Run: headless pygame with SDL's dummy video driver; simulated clock (each Clock.tick advances the game by its frame time, no real sleeping); random seed 0; keys injected as events and as key.get_pressed() state; mouse plan: one left click at the window centre at the start of phase 2, then a move to the lower-right quarter at the start of phase 3.
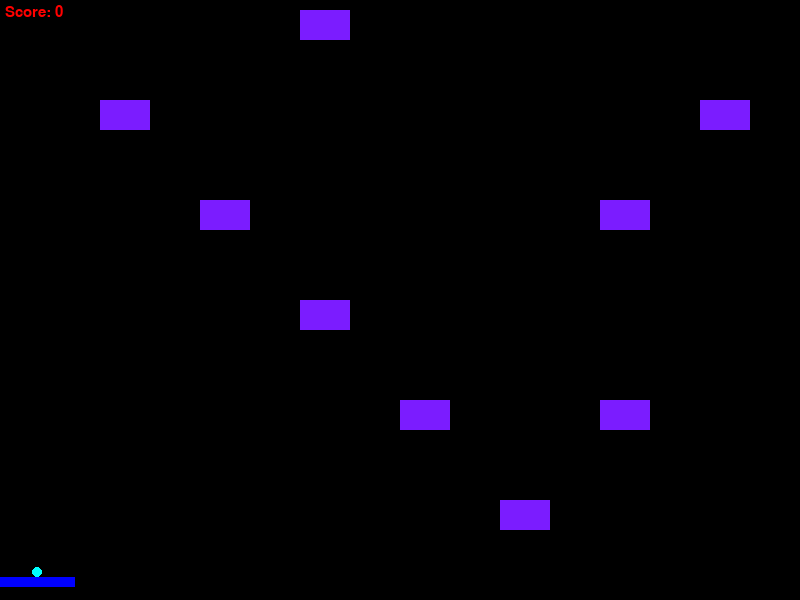
Frame 1 of 4 · flips 1–60 · no input
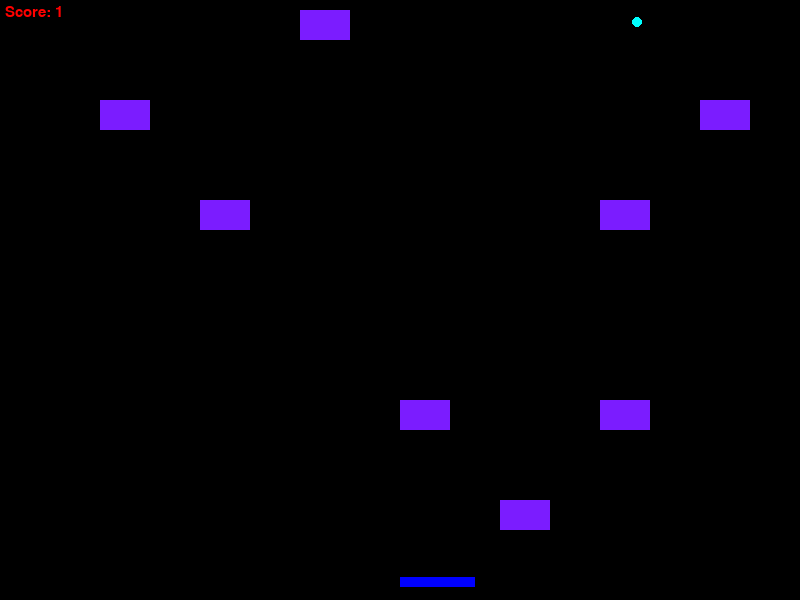
Frame 2 of 4 · flips 61–180 · clicked the window centre · tapped SPACE, RETURN · held RIGHT (→), D
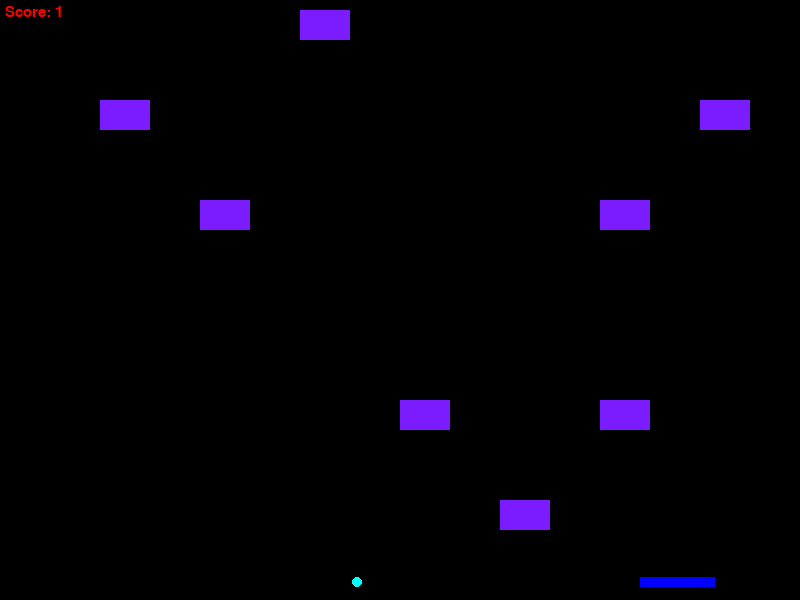
Frame 3 of 4 · flips 181–300 · moved the mouse to the lower-right quarter · held DOWN (↓), S
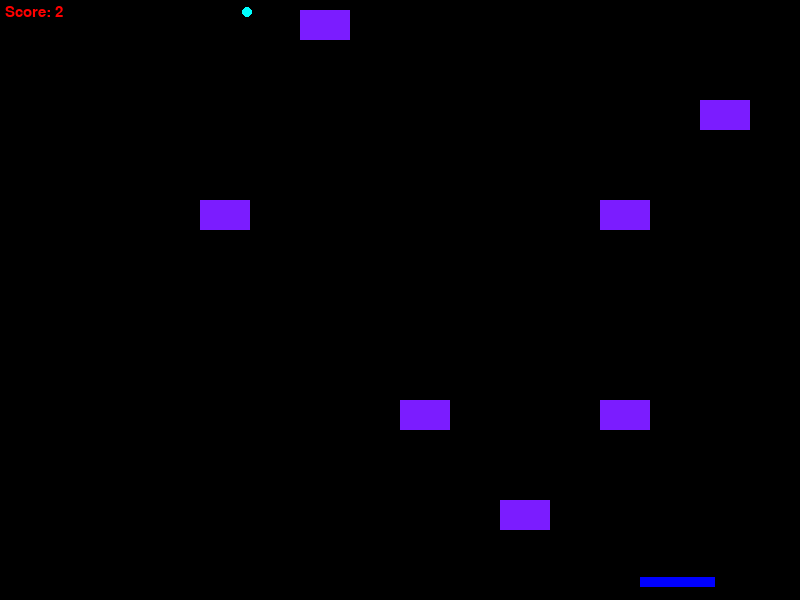
Frame 4 of 4 · flips 301–420 · held LEFT (←), A, UP (↑), W

The pygame program that drew these frames:

import pygame
pygame.init()
pygame.font.init()

window_width = 800
window_height = 600
win = pygame.display.set_mode((window_width, window_height))
pygame.display.set_caption("Donkey X Ball")
clock = pygame.time.Clock()
myfont = pygame.font.SysFont('Arial Bold', 22)


class Paddle(object):
    '''
    Main class for the paddle
    '''
    def __init__(self):
        self.y = window_height - 23
        self.x = 200

        self.height = 10
        self.width = 75
        self.vel = 20
        self.color = (0, 0, 255)

    def draw_paddle(self):
        self.x, _ = pygame.mouse.get_pos()
        pygame.draw.rect(win, self.color,
                         (self.x, self.y, self.width, self.height))


class Block(object):
    '''
    Main class for a standard block
    '''
    def __init__(self, x, y):
        self.x = x
        self.y = y
        self.height = 30
        self.width = 50
        self.color = (123, 28, 255)

    def draw(self):
        pygame.draw.rect(win, self.color,
                         (self.x, self.y, self.width, self.height))


class GameBall(object):
    '''
    Main class for the game ball
    '''
    def __init__(self):
        self.x = 200
        self.y = window_height - 28
        self.x_direction = 1
        self.y_direction = 1
        self.radius = 5
        self.vel = 0
        self.color = (0, 255, 255)
        self.level_started = False

    def draw_ball(self):

        if self.level_started:
            self.vel = 5
        else:
            self.x = pygame.mouse.get_pos()[0] + 37
        # Make sure ball stays within window
        if self.x <= 5:
            self.x_direction = 1
        elif self.x >= window_width - self.radius:
            self.x_direction = -1

        if self.y <= 5:
            self.y_direction = 1
        elif self.y >= window_height - self.radius:
            self.y_direction = -1

        self.x = self.x + (self.x_direction * self.vel)
        self.y = self.y + (self.y_direction * self.vel)
        pygame.draw.circle(win, self.color, (self.x, self.y), self.radius)


def redrawGameWindow():
    win.fill((0, 0, 0))
    paddle.draw_paddle()
    gb.draw_ball()
    score = level_1.blocks_hit
    scoretext = myfont.render(f"Score: {score}", 1, (255, 0, 0))
    win.blit(scoretext, (5, 5))

    for block in level_1.blocks:
        block.draw()
    pygame.display.update()


class Level(object):
    '''
    Class to set up a level of blocks
    '''
    def __init__(self):
        self.blocks_hit = 0
        b1 = Block(300, 10)
        b2 = Block(100, 100)
        b3 = Block(200, 200)
        b4 = Block(300, 300)
        b5 = Block(400, 400)
        b6 = Block(500, 500)
        b7 = Block(600, 600)
        b8 = Block(600, 400)
        b9 = Block(600, 200)
        b10 = Block(700, 100)

        self.blocks = [b1, b2, b3, b4, b5, b6, b7, b8, b9, b10]

    def remove_block(self, block):
        self.blocks.remove(block)
        self.blocks_hit += 1
        print(f"HIT BLOCK {block}! Hit count at {self.blocks_hit}")



run = True
paddle = Paddle()
gb = GameBall()
level_1 = Level()

while run:
    #pygame.time.delay(100)
    clock.tick(60)

    for event in pygame.event.get():
        if event.type == pygame.QUIT:
            run = False
        if event.type == pygame.MOUSEBUTTONDOWN:
            gb.level_started = True

    keys = pygame.key.get_pressed()

    if gb.y >= window_height - 5:
        gb.vel = 0
    elif paddle.y < gb.y < paddle.y + paddle.height and paddle.x < gb.x < paddle.x + paddle.width:
        gb.y_direction = gb.y_direction*-1

    for block in level_1.blocks:
        if block.y < gb.y < block.y + block.height and block.x < gb.x < block.x + block.width:
            level_1.remove_block(block)

    redrawGameWindow()

pygame.quit()
